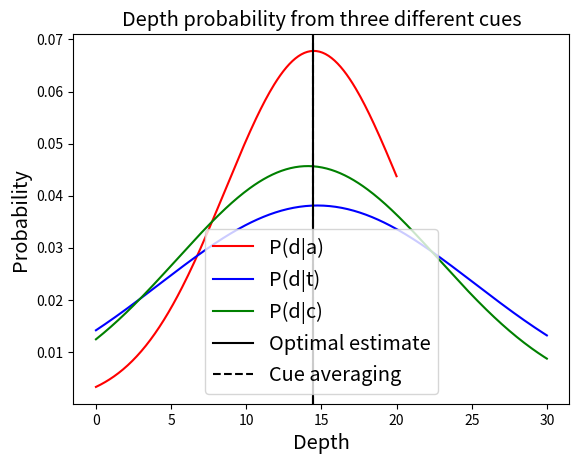

Reproduce this figure in Python.
import numpy as np 
import math
import matplotlib.pyplot as plt
from scipy.optimize import curve_fit

# need to initialize data we collected in the csv file -- make a csv file so that we can easily parse it
data = {} # dictionary where keys are a 3 tuple of (texture, angle, contrast) -- objects are an array of tuples of form (depth, id)
data[(0, 20, 0)] = [(16, 12), (60, 13), (10, 14), (2, 15), (8, 17), (5, 18)]
data[(0, 20, 200)] = [(1, 3), (5, 7), (3, 8), (.3, 10), (5, 18)]
data[(0, 20, 245)] = [(2, 4), (4, 10), (5, 11), (16, 12), (60, 13), (10, 14), (4, 18)]
data[(0, 40, 0)] = [(20, 5), (10, 7), (15, 9), (10, 11), (20, 12), (20, 14), (3, 15)]
data[(0, 40, 200)] = [(10, 2), (8, 3), (8, 6), (15, 7), (20, 9)]
data[(0, 40, 245)] = [(15, 2), (8, 3), (5, 4), (20, 5), (20, 9), (10, 11), (200, 13), (20, 15), (15, 17)]
data[(0, 60, 0)] = [(33, 2), (15, 4), (30, 7), (15, 8), (50, 9), (4.5, 10), (33, 17)]
data[(0, 60, 200)] = [(14, 3), (20, 4), (25, 8), (5.5, 10), (40, 15), (35, 16), (50, 18)]
data[(0, 60, 245)] = [(60, 1), (30, 4), (50, 9), (30, 11), (35, 15), (33, 17)]
data[(120, 20, 0)] = [(2, 3), (6, 5), (2, 6), (60, 13), (20, 16), (8, 18)]
data[(120, 20, 200)] = [(1 ,3), (2, 4), (5, 5), (2, 7), (.5, 10), (15, 16), (12, 18)]
data[(120, 20, 245)] = [(6, 2), (1, 3), (2, 5), (2, 6), (5, 9), (.5, 10), (10, 11), (15, 12), (8, 17)]
data[(120, 40, 0)] = [(20, 1), (10, 2), (20, 5), (12, 7), (10, 11), (120, 13), (15, 14), (10, 15), (20, 16), (20, 17), (24, 18)]
data[(120, 40, 200)] = [(15, 1), (20, 5), (12, 7), (20, 9), (15, 11), (10, 15), (22, 18)]
data[(120, 40, 245)] = [(30, 1), (5, 4), (20, 12), (80, 13)]
data[(120, 60, 0)] = [(50, 5), (18, 6), (50, 9), (2, 10)]
data[(120, 60, 200)] = [(28, 2), (22, 4), (18, 6), (20, 11)]
data[(120, 60, 245)] = [(20, 6), (25, 14), (20, 16), (28, 17)]
data[(220, 20, 0)] = [(3, 1), (3, 4), (1, 8), (.7, 10), (18, 12), (50, 13), (2, 15), (15, 17)]
data[(220, 20, 200)] = [(12, 16)]
data[(220, 20, 245)] = [(5, 1), (3, 2), (5, 6), (1, 8), (10, 14), (5, 15), (3, 18)]
data[(220, 40, 0)] = [(20, 1), (10, 2), (8, 8), (15, 11), (20, 12), (120, 13), (15, 16), ]
data[(220, 40, 200)] = [(20 ,12)]
data[(220, 40, 245)] = [(10, 6), (5, 10), (15, 14)]
data[(220, 60, 0)] = [(50, 1), (24, 2), (18, 3), (15, 8), (25, 12), (200, 13), (30, 14), (30, 16)]
data[(220, 60, 200)] = [(40, 1), (15, 3), (20, 7), (15, 8), (50, 9)]
data[(220, 60, 245)] = [(50, 5), (18, 6), (30, 7), (20, 8), (25, 14), (30, 16), (33, 17)]

# data gathered for each cue -- these will consist only of depth values -- we will need to convert to histogram to fit guassian

angle_1_vals = []
angle_2_vals = []
angle_3_vals = []
texture_1_vals = []
texture_2_vals = []
texture_3_vals = []
contrast_1_vals = []
contrast_2_vals = []
contrast_3_vals = []

for image in data:
	if image[0] == 0: # blur = 0 -- texture 1
		for entry in data[image]:
			texture_1_vals.append(entry[0]) # add on each depth response, ignoring the id for now
	elif image[0] == 120: # blur = 120 -- texture 2
		for entry in data[image]:
			texture_2_vals.append(entry[0])
	elif image[0] == 220: # blur = 220 -- texture 3
		for entry in data[image]:
			texture_3_vals.append(entry[0])
	if image[1] == 20: # angle = 20 -- angle 1
		for entry in data[image]:
			angle_1_vals.append(entry[0])
	elif image[1] == 40: # angle = 40 -- angle 2
		for entry in data[image]:
			angle_2_vals.append(entry[0])
	elif image[1] == 60: # angle = 60 -- angle 3
		for entry in data[image]:
			angle_3_vals.append(entry[0])
	if image[2] == 0: # color = 0 -- contrast 1
		for entry in data[image]:
			contrast_1_vals.append(entry[0])
	elif image[2] == 200: # color = 200 -- contrast 2
		for entry in data[image]:
			contrast_2_vals.append(entry[0])
	elif image[2] == 245: # color = 245 -- contrast 3
		for entry in data[image]:
			contrast_3_vals.append(entry[0])

# let's try getting rid of a1 outliers before we really get going
a1_cutoff = [i for i in angle_1_vals if 2<=i<=10]
a2_cutoff = [i for i in angle_2_vals if i<=40]
a3_cutoff = [i for i in angle_3_vals if 0<=i<=40]
t1_cutoff = [i for i in texture_1_vals if i<=40]
t2_cutoff = [i for i in texture_2_vals if i<=40]
t3_cutoff = [i for i in texture_3_vals if i<=40]
c1_cutoff = [i for i in contrast_1_vals if i<=40]
c2_cutoff = [i for i in contrast_2_vals if i<=40]
c3_cutoff = [i for i in contrast_3_vals if i<=40]

def gaussian(x, a, sig, mean):
	'''
	will use to fit a gaussian to each of the histogram distributions we end up with 
	'''
	return a/(sig*np.sqrt(2*math.pi))*np.exp(-1/2*((x-mean)/sig)**2)

# need to convert vals to histograms so that we have frequencies as a function of depth windows
# histogram returns (values of histogram, bin_edges)
num_bins = 8
a1_hist, a1_bin_bounds = np.histogram(a1_cutoff, bins=num_bins) # fit to the peak [1:6] with 8 bins -- people have bias for no change in depth
a1_bins = a1_bin_bounds + (a1_bin_bounds[1]-a1_bin_bounds[0])/2
a1_params, a1_pcov = curve_fit(gaussian, a1_bins[1:6], a1_hist[1:6]) # this gives us good coefficients
num_bins = 6
a2_hist, a2_bins = np.histogram(a2_cutoff, bins=num_bins) # 6 bins works 
a2_bins = a2_bins + (a2_bins[1]-a2_bins[0])/2
a2_params, a2_pcov = curve_fit(gaussian, a2_bins[0:num_bins], a2_hist) # this gives us good coefficients
num_bins = 8
a3_hist, a3_bins = np.histogram(a3_cutoff, bins=num_bins) # use 8 bins 
a3_bins = a3_bins + (a3_bins[1]-a3_bins[0])/2
a3_params, a3_pcov = curve_fit(gaussian, a3_bins[0:num_bins], a3_hist) # this gives us good coefficients with 8 bins

################# we are going to just add in high variance distributions for texture and contrast ##########################
# t1_hist, t1_bins = np.histogram(t1_cutoff, bins=num_bins) # might need to cutoff more -- works okay with 8 bins for now
# t2_hist, t2_bins = np.histogram(t2_cutoff, bins=num_bins) # 8 bins seems to work decently
# t3_hist, t3_bins = np.histogram(t3_cutoff, bins=num_bins) # 8 bins seems to work pretty well
# c1_hist, c1_bins = np.histogram(c1_cutoff, bins=num_bins) # 8 bins seems to work okay
# c2_hist, c2_bins = np.histogram(c2_cutoff, bins=num_bins) # 8 bins works well
# c3_hist, c3_bins = np.histogram(c3_cutoff, bins=num_bins) # 7 bins works well
#################################################################################################################

################################## figure to demonstrate angle gaussian ##########################################
# angle_hist = plt.hist(a1_cutoff, normed=True, bins=a1_bin_bounds[1:8])
# plt.title('P(d|a) for 20 degree perspective angle', fontsize='x-large')
# plt.xlabel('Depth', fontsize='x-large')
# plt.ylabel('P(d|a)', fontsize='x-large')
# x = np.linspace(2, 10, 100)
# y = gaussian(x, 1, a1_params[1], a1_params[2])
# plt.plot(x, y, 'r-')
# plt.show()
##################################################################################################################


# since we can't seem to get great fits for texture and contrast, we will approximate them with a high variance Gaussian
# fit centered at the mean of the distribution
t1_mean, t1_std = np.mean(t1_cutoff), np.std(t1_cutoff)
t2_mean, t2_std = np.mean(t2_cutoff), np.std(t2_cutoff)
t3_mean, t3_std = np.mean(t3_cutoff), np.std(t3_cutoff)
c1_mean, c1_std = np.mean(c1_cutoff), np.std(c1_cutoff)
c2_mean, c2_std = np.mean(c2_cutoff), np.std(c2_cutoff)
c3_mean, c3_std = np.mean(c3_cutoff), np.std(c3_cutoff)
t1_params = [None, t1_std, t1_mean]
t2_params = [None, t2_std, t2_mean]
t3_params = [None, t3_std, t3_mean]
c1_params = [None, c1_std, c1_mean]
c2_params = [None, c2_std, c2_mean]
c3_params = [None, c3_std, c3_mean]

################################ figure to demonstrate lack of coherence in texture ################################
# texture_hist = plt.hist(t2_cutoff, normed=True, bins=7)
# plt.title('P(d|t) for high blurring', fontsize='x-large')
# plt.xlabel('Depth', fontsize='x-large')
# plt.ylabel('P(d|t)', fontsize='x-large')
# x = np.linspace(0, 50, 200)
# y = gaussian(x, 1, t2_std, t2_mean)
# plt.plot(x, y, 'r-')
# plt.show()

# ############################## figure to demonstrate lack of coherence in color ####################################
# color_hist = plt.hist(c3_cutoff, normed=True, bins=7)
# plt.title('P(d|c) for low contrast', fontsize='x-large')
# plt.xlabel('Depth', fontsize='x-large')
# plt.ylabel('P(d|c)', fontsize='x-large')
# x = np.linspace(0, 50, 200)
# y = gaussian(x, 1, c3_std, c3_mean)
# plt.plot(x, y, 'r-')
# plt.show()
##############################################################################################################################
# now for Kalman filter

params_dict = {'a1': a1_params, 'a2': a2_params, 'a3': a3_params, 't1': t1_params, 't2': t2_params, 't3': t3_params, 'c1': c1_params, 'c2': c2_params, 'c3': c3_params}

def optimal_estimate(angle, texture, contrast):
    '''
    takes in each cue for the image and returns the optimal depth percept
    cues must be in string form as they are in the params_dict
    '''
    sig_a = params_dict[angle][1]
    d_a = params_dict[angle][2]
    sig_t = params_dict[texture][1]
    d_t = params_dict[texture][2]
    sig_c = params_dict[contrast][1]
    d_c = params_dict[contrast][2]
    
    # first need to calculate the weights
    w_a = (1/sig_a**2)/(1/sig_a**2 + 1/sig_t**2 + 1/sig_c**2)
    w_t = (1/sig_t**2)/(1/sig_a**2 + 1/sig_t**2 + 1/sig_c**2)
    w_c = (1/sig_c**2)/(1/sig_a**2 + 1/sig_t**2 + 1/sig_c**2)
    
    # now to calculate the optimal depth
    d_star = w_a*d_a + w_t*d_t + w_c*d_c
    return d_star

############################## plot a1 gaussian, t1 gaussian, c1 gaussian, as well as optimal depth and average depth ##############################
gaussians = plt.figure()
x1 = np.linspace(0, 20, 200)
y1 = gaussian(x1, 1, a2_params[1], a2_params[2])
plt.plot(x1, y1, 'r-', label='P(d|a)')

x2 = np.linspace(0, 30, 300)
y2 = gaussian(x2, 1, t1_params[1], t1_params[2])
plt.plot(x2, y2, 'b-', label='P(d|t)')

x3 = np.linspace(0, 30, 300)
y3 = gaussian(x3, 1, c1_params[1], c1_params[2])
plt.plot(x3, y3, 'g-', label='P(d|c)')

optimal = optimal_estimate('a2', 't1', 'c1')
average = np.mean([a2_params[2], t1_params[2], c1_params[2]])

plt.axvline(x=optimal, color='k', linestyle='-', label='Optimal estimate')
plt.axvline(x=average, color='k', linestyle='--', label='Cue averaging')
plt.legend(fontsize='x-large')
plt.xlabel('Depth', fontsize='x-large')
plt.ylabel('Probability', fontsize='x-large')
plt.title('Depth probability from three different cues', fontsize='x-large')
plt.show()

############################# plot depth predictions as angle changes while holding other cues constant ###############################
# angle_estimates = []
# for angle in ['a1', 'a2', 'a3']:
# 	angle_estimates.append(optimal_estimate(angle, 't1', 'c1'))

# # need to calculate mean depth observation for each angle value with other cues at 1
# angle_observations = []
# angle_dict = {} # keys are angles, object is array of tuples of form (observation, i)
# for entry in data:
# 	if entry == (0, 20, 0): # 20 degree angle
# 		angle_dict[20] = data[entry]
# 	elif entry == (0, 40, 0): # 40 degree angle
# 		angle_dict[40] = data[entry]
# 	elif entry == (0, 60, 0): # 60 degree angle
# 		angle_dict[60] = data[entry]

# aggregate = []
# for pair in angle_dict[20]:
# 	if pair[0] < 60: # remove outliers
# 		aggregate.append(pair[0])
# angle_observations.append(np.mean(aggregate))

# aggregate = []
# for pair in angle_dict[40]:
# 	aggregate.append(pair[0])
# angle_observations.append(np.mean(aggregate))

# aggregate = []
# for pair in angle_dict[60]:
# 	if pair[0] < 50: # remove outliers
# 		aggregate.append(pair[0])
# angle_observations.append(np.mean(aggregate))


# x = [20, 40, 60]
# fig1 = plt.figure()
# averages = [np.mean([a1_params[2], t1_params[2], c1_params[2]]), np.mean([a2_params[2], t1_params[2], c1_params[2]]), np.mean([a3_params[2], t1_params[2], c1_params[2]])]
# plt.plot(x, angle_estimates, 'bx', label='Optimal depth estimates', markersize=12)
# plt.plot(x, angle_observations, 'ro', label='Depth observations', markersize=12)
# plt.plot(x, averages, 'k+', label='Averaged cue estimates', markersize=12)
# plt.title('Depth estimates and observations as a function of angle', fontsize='x-large')
# plt.legend(fontsize='x-large')
# plt.xlabel('Angle of Perspective', fontsize='x-large')
# plt.ylabel('Depth', fontsize='x-large')
# plt.show()

#############################################################################################################################
####################### plot depth predictions as texture changes while holding other cues constant #########################
# texture_estimates = []
# for texture in ['t1', 't2', 't3']:
# 	texture_estimates.append(optimal_estimate('a3', texture, 'c2'))

# # need to calculate mean depth observation for each texture value with other cues at a2 and c2
# texture_observations = []
# texture_dict = {} # keys are textures, object is array of tuples of form (observation, i)
# for entry in data:
# 	if entry == (0, 60, 200): # 0 blurring
# 		texture_dict[0] = data[entry]
# 	elif entry == (120, 60, 200): # 120 blurring
# 		texture_dict[120] = data[entry]
# 	elif entry == (220, 60, 200): # 220 blurring
# 		texture_dict[220] = data[entry]

# aggregate = []
# for pair in texture_dict[0]:
# 	if pair[0] < 35:
# 		aggregate.append(pair[0])
# texture_observations.append(np.mean(aggregate))

# aggregate = []
# for pair in texture_dict[120]:
# 	if pair[0] < 35:
# 		aggregate.append(pair[0])
# texture_observations.append(np.mean(aggregate))

# aggregate = []
# for pair in texture_dict[220]:
# 	if pair[0] < 35:
# 		aggregate.append(pair[0])
# texture_observations.append(np.mean(aggregate))


# x = [0, 120, 220]
# fig1 = plt.figure()
# averages = [np.mean([a3_params[2], t1_params[2], c2_params[2]]), np.mean([a3_params[2], t2_params[2], c2_params[2]]), np.mean([a3_params[2], t3_params[2], c2_params[2]])]
# plt.plot(x, texture_estimates, 'bx', label='Optimal depth estimates', markersize=12)
# plt.plot(x, texture_observations, 'ro', label='Depth observations', markersize=12)
# plt.plot(x, averages, 'k+', label='Averaged cue estimates', markersize=12)
# plt.title('Depth estimates and observations as a function of texture', fontsize='x-large')
# plt.legend(fontsize='x-large')
# plt.xlabel('Amount of blur', fontsize='x-large')
# plt.ylabel('Depth', fontsize='x-large')
# plt.show()

#############################################################################################################################
####################### plot depth predictions as contrast changes while holding other cues constant #########################
# contrast_estimates = []
# for contrast in ['c1', 'c2', 'c3']:
# 	contrast_estimates.append(optimal_estimate('a3', 't2', contrast))

# # need to calculate mean depth observation for each texture value with other cues at a2 and c2
# contrast_observations = []
# contrast_dict = {} # keys are textures, object is array of tuples of form (observation, i)
# for entry in data:
# 	if entry == (120, 60, 0): # full contrast
# 		contrast_dict[0] = data[entry]
# 	elif entry == (120, 60, 200): # medium contrast
# 		contrast_dict[200] = data[entry]
# 	elif entry == (120, 60, 245): # low contrast
# 		contrast_dict[245] = data[entry]

# aggregate = []
# for pair in contrast_dict[0]:
# 	if 2 < pair[0] < 35:
# 		aggregate.append(pair[0])
# contrast_observations.append(np.mean(aggregate))

# aggregate = []
# for pair in contrast_dict[200]:
# 	if pair[0] < 35:
# 		aggregate.append(pair[0])
# contrast_observations.append(np.mean(aggregate))

# aggregate = []
# for pair in contrast_dict[245]:
# 	if pair[0] < 35:
# 		aggregate.append(pair[0])
# contrast_observations.append(np.mean(aggregate))


# x = [0, 200, 245]
# fig1 = plt.figure()
# averages = [np.mean([a3_params[2], t2_params[2], c1_params[2]]), np.mean([a3_params[2], t2_params[2], c2_params[2]]), np.mean([a3_params[2], t2_params[2], c3_params[2]])]
# plt.plot(x, contrast_estimates, 'bx', label='Optimal depth estimates', markersize=12)
# plt.plot(x, contrast_observations, 'ro', label='Depth observations', markersize=12)
# plt.plot(x, averages, 'k+', label='Averaged cue estimates', markersize=12)
# plt.title('Depth estimates and observations as a function of contrast', fontsize='x-large')
# plt.legend(fontsize='x-large')
# plt.xlabel('Decrease in contrast', fontsize='x-large')
# plt.ylabel('Depth', fontsize='x-large')
# plt.show()


